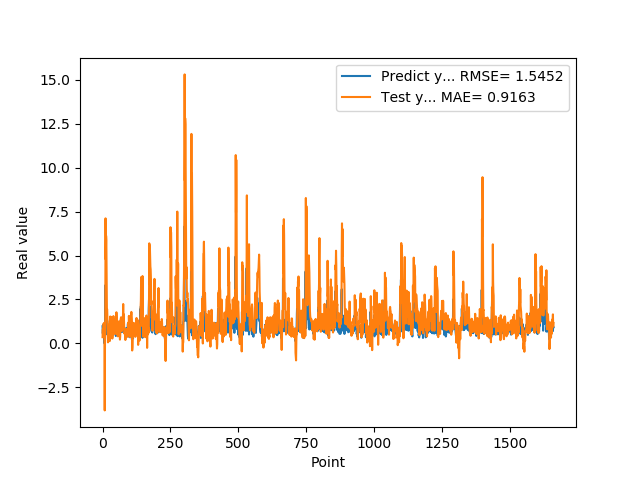

The data file committed next to this chart (first rows):
9.743152856830000763e-01, 3.534151066432503763e-01
5.654720067979999154e-01, 7.913480934605089390e-01
7.307389974590000614e-01, 3.827556726654086638e-01
1.074290990829999792e+00, 8.146269263480735434e-01
9.521890282630000035e-01, 1.127775548593761279e+00
9.879170060160000766e-01, 8.563519953721985267e-01
1.011654973029999960e+00, 1.102152499620844717e+00
0.000000000000000000e+00, 1.165428622371912359e+00
7.643579840659999736e-01, -3.816138503111394353e+00
7.788103222849999119e-01, 1.837493587591454702e-01
3.306220054629999794e+00, 8.243078158361014651e-01
1.055441975589999970e+00, 7.117018915982447957e+00
7.543110251430000801e-01, 4.777150009054013324e+00
7.915459871289999283e-01, 6.128619927727084971e+00
1.409499049189999909e+00, 5.874737497246588447e+00
8.875439763070001042e-01, 3.592840773451337899e+00
6.401469707490000660e-01, 1.965835470619832881e+00
5.082880258560000808e-01, 1.940195528223387811e+00
8.640019893649999450e-01, 1.291079856392638892e+00
5.725920200349999822e-01, 9.489687212366052504e-01
8.469420075419999971e-01, 5.874794389129947558e-02
9.181020259860001032e-01, 6.252830222377350200e-01
7.976629734039999420e-01, 7.711769869993515547e-01
9.608020186419998776e-01, 6.961947247412728634e-01
9.555831551549999192e-01, 1.062908440211308703e+00
3.470349907879999862e-01, 9.636971930091472460e-01
9.546210169789999256e-01, 1.259410632878190384e-01
1.293938040730000072e+00, 1.236784426870983333e+00
5.251880288119999962e-01, 1.528210418106165092e+00
4.773890078070000542e-01, 5.319357377402498255e-01
1.275226235389999907e+00, 7.820639617777733754e-01
8.723750114439999814e-01, 1.508997383630619860e+00
8.355640172959999390e-01, 6.572189409275011052e-01
7.321749925609999377e-01, 9.362865821856660720e-01
7.640249729160000225e-01, 5.838231110089127096e-01
4.072830080990000323e-01, 6.743888582392079112e-01
4.752210080619999610e-01, 2.745337952455665365e-01
8.781340122220000488e-01, 4.274370456287236997e-01
7.414129972460000717e-01, 5.994520625228400013e-01
1.258002042770000051e+00, 7.419120715535350019e-01
1.069700956339999953e+00, 1.552886787776743827e+00
7.274609804150000691e-01, 1.042719704322386143e+00
7.892770171170000459e-01, 5.625900529855467624e-01
6.237750053410000550e-01, 8.284665494875735892e-01
6.914690136910000007e-01, 5.524070690929308025e-01
8.557710051540000640e-01, 6.146950196811019618e-01
7.093830108640000187e-01, 1.104253626410075961e+00
1.014547944070000041e+00, 7.481921003985815277e-01
1.115731000900000103e+00, 1.221968409614919038e+00
4.182830154900000208e-01, 1.431135582234768888e+00
1.002280950550000105e+00, 5.359119560445919639e-01
1.218860983849999968e+00, 1.771303595405422371e+00
1.143296003339999922e+00, 1.281186559398295843e+00
6.528189778330000248e-01, 1.143149364719292960e+00
6.746559739110000731e-01, 8.117041298815453887e-01
6.009536385540000802e-01, 1.056994556092435644e+00
6.694570183749999348e-01, 4.013408680107439785e-01
6.538079977039999990e-01, 8.465355287706176624e-01
7.814120054240000224e-01, 8.666113445047456398e-01
1.206303954120000022e+00, 7.701633924271030773e-01
8.469259738919999725e-01, 1.250869655739611952e+00
... 1,599 more rows
